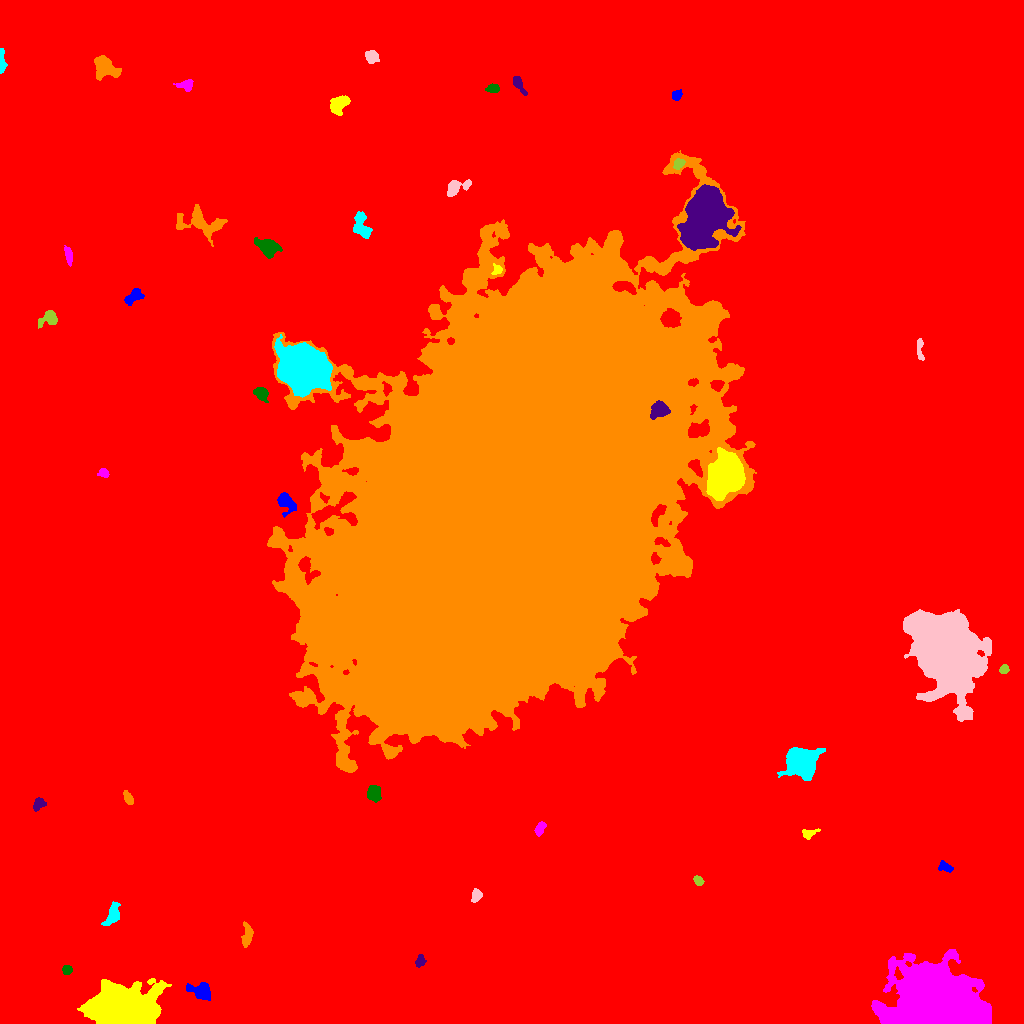

Data behind this chart, as committed beside it:
ID, X, Y, A, B, theta, total_flux, mu_max, mu_median, mu_mean, R_fwhm, R_e, R10, R90, x_start, x_end, y_start, y_end, area, greylevel
0, 497.9, 506.7, 316.9, 295.1, -0.9625, 2432468, 17.0, 2.0, 2.828, 104.9, 232.7, 87.08, 388.1, 0, 1023, 0, 1023, 860008, 2.828
1, 201.8, 32.35, 5.404, 3.623, -0.297, 1886, 16.0, 5.0, 6.163, 5.642, 4.983, 1.954, 8.195, 186, 210, 23, 41, 306, 16.16
2, 123.8, 14.84, 14.63, 9.252, -0.004282, 45757, 63.0, 11.0, 16.32, 11.97, 13.07, 4.983, 23.45, 77, 171, 0, 45, 2804, 24.32
3, 936.1, 18.64, 20.13, 14.51, -0.03484, 131264, 105.0, 14.0, 22.41, 15, 17.73, 6.58, 33.18, 871, 991, 0, 74, 5857, 30.41
4, 67.14, 53.47, 2.246, 2.174, 0.1063, 346.0, 9.0, 4.0, 3.844, 3.192, 2.821, 1.128, 4.478, 62, 72, 49, 58, 90, 12.84
5, 420.2, 61.91, 2.798, 2.195, 1.062, 308.0, 7.0, 3.0, 2.906, 3.29, 2.985, 1.128, 4.82, 415, 426, 56, 69, 106, 11.91
6, 247.2, 88.29, 5.897, 2.482, 1.475, 825.0, 8.0, 4.0, 4.084, 6.103, 4.618, 1.871, 7.069, 241, 253, 76, 102, 202, 12.08
7, 112.8, 108, 5.386, 2.824, 1.175, 1215, 14.0, 4.0, 4.86, 4.442, 4.334, 1.693, 7.464, 101, 120, 98, 122, 250, 14.86
8, 476.3, 128.4, 2.812, 2.197, 1.391, 416.0, 9.0, 3.0, 3.382, 3.385, 3.09, 1.128, 5.046, 471, 482, 121, 135, 123, 13.38
9, 698.3, 142.8, 2.277, 1.806, -1.147, 178.0, 6.0, 2.0, 2.023, 3.29, 2.523, 0.9772, 3.989, 693, 704, 138, 148, 88, 12.02
10, 191.5, 182.1, 13.14, 12.11, -1.502, 72638, 78.0, 12.0, 19.64, 13.92, 14.97, 5.698, 26.11, 155, 223, 138, 229, 3698, 27.64
11, 945.5, 156.2, 3.763, 2.166, -0.35, 293.0, 5.0, 2.0, 2.382, 4.184, 3.478, 1.262, 5.293, 938, 953, 151, 163, 123, 11.38
12, 808.8, 190, 4.302, 2.185, 0.2464, 335.0, 6.0, 3.0, 2.792, 4.583, 3.338, 1.262, 5.232, 802, 820, 184, 195, 120, 11.79
13, 539.8, 194.7, 3.575, 2.022, 1.048, 287.0, 5.0, 2.0, 2.352, 4.222, 3.432, 1.262, 5.262, 534, 546, 187, 202, 122, 11.35
14, 373.7, 230, 3.822, 3.153, -1.302, 985.0, 9.0, 5.0, 4.736, 5.997, 4.549, 1.784, 6.887, 367, 381, 221, 238, 208, 14.74
15, 38.86, 219.3, 3.206, 2.491, 0.7517, 317.0, 5.0, 2.0, 2.42, 4.37, 3.523, 1.382, 5.528, 33, 46, 212, 226, 131, 11.42
16, 128.1, 225.6, 3.644, 1.801, -1.136, 362.0, 8.0, 3.0, 3.175, 4.068, 3.338, 1.128, 5.14, 123, 133, 219, 233, 114, 12.18
17, 801, 261.9, 7.218, 6.625, 0.1527, 11400, 40.0, 9.0, 12.11, 8.038, 8.078, 3.141, 13.88, 777, 825, 243, 276, 941, 20.11
18, 945.8, 371.9, 17.75, 13.22, -1.085, 115753, 94.0, 10.0, 20.48, 15.97, 17.22, 6.507, 31.89, 903, 991, 302, 414, 5651, 28.48
19, 1004, 353.9, 2.256, 1.958, 1.249, 241.0, 6.0, 3.0, 2.939, 3.827, 2.706, 1.128, 4.222, 999, 1009, 350, 359, 82, 14.94
20, 307.2, 455.1, 7.146, 3.833, -1.084, 947.0, 8.0, 3.0, 3.288, 6.155, 5.109, 1.954, 8.176, 298, 320, 439, 467, 288, 34.29
21, 285.4, 521.7, 5.293, 3.331, -0.8691, 1085, 12.0, 3.0, 4.019, 4.514, 4.478, 1.693, 7.695, 277, 296, 506, 531, 270, 18.02
22, 724.9, 547.7, 9.488, 7.3, 1.142, 22214, 49.0, 11.0, 15.45, 9.982, 10.03, 3.909, 17.36, 706, 745, 523, 576, 1438, 33.45
23, 103.8, 550.4, 2.519, 2.006, -0.5632, 282.0, 8.0, 3.0, 3.133, 3.385, 2.764, 0.9772, 4.442, 97, 109, 546, 555, 90, 12.13
24, 261, 630.2, 3.578, 2.712, -0.7475, 615.0, 9.0, 3.0, 3.555, 4.334, 3.949, 1.493, 6.232, 253, 268, 621, 636, 173, 12.55
25, 659.1, 613.3, 4.469, 3.607, 0.356, 1456, 12.0, 5.0, 5.413, 6.358, 5.015, 1.954, 7.797, 650, 670, 604, 623, 269, 44.41
26, 506.6, 511.7, 105.9, 66.07, 1.018, 5126198, 150.0, 24.0, 33.17, 73.37, 101.1, 38.04, 173.8, 267, 756, 251, 873, 154547, 40.17
27, 301.6, 656.3, 10.75, 8.883, -0.688, 52783, 89.0, 14.0, 22.82, 11.33, 11.63, 4.478, 20.76, 274, 332, 626, 689, 2313, 35.82
28, 919.8, 673.6, 5.974, 1.536, -1.472, 228.0, 5.0, 2.0, 1.839, 3.432, 3.241, 1.128, 5.293, 917, 924, 663, 685, 124, 12.84
29, 49.4, 705.5, 4.606, 3.476, 0.4656, 552.0, 6.0, 2.0, 2.532, 5.382, 4.26, 1.693, 7.001, 38, 57, 695, 713, 218, 11.53
30, 229.4, 721.5, 7.578, 2.307, 1.101, 703.0, 6.0, 3.0, 3.004, 6.129, 4.549, 1.871, 7.399, 218, 236, 704, 733, 234, 12
31, 133.5, 726.9, 5.146, 2.456, 0.6893, 495.0, 6.0, 3.0, 2.475, 5.67, 4.222, 1.693, 6.482, 124, 144, 718, 735, 200, 12.47
32, 497, 753.6, 2.668, 2.264, 0.9966, 332.0, 8.0, 3.0, 3.773, 3.7, 2.821, 1.128, 4.618, 491, 502, 749, 760, 88, 19.77
33, 68.42, 768.8, 4.368, 1.583, -1.376, 272.0, 5.0, 2.0, 2.125, 4.029, 3.241, 1.262, 5.109, 64, 72, 757, 778, 128, 12.12
34, 268, 776, 5.332, 3.615, -0.4564, 1799, 15.0, 4.0, 5.199, 5.232, 5.202, 1.954, 8.704, 254, 282, 765, 786, 346, 14.2
35, 705.1, 807.8, 13.39, 8.661, 1.163, 39157, 54.0, 12.0, 16.21, 13.01, 12.75, 4.918, 21.77, 677, 741, 773, 839, 2415, 30.21
36, 201.4, 799.9, 12.03, 6.277, -0.2397, 2489, 11.0, 3.0, 3.788, 5.809, 7.979, 2.877, 12.95, 176, 227, 777, 819, 657, 13.79
37, 361.9, 796.7, 7.45, 3.532, -1.276, 985.0, 9.0, 3.0, 3.127, 4.514, 5.323, 1.871, 8.556, 353, 372, 785, 812, 315, 13.13
38, 456.2, 835.9, 6.942, 3.183, 0.3721, 990.0, 8.0, 4.0, 3.929, 6.58, 5.046, 2.034, 7.838, 447, 471, 827, 844, 252, 11.93
39, 678.2, 859.3, 2.757, 2.122, 0.7116, 383.0, 9.0, 3.0, 3.613, 3.29, 3.038, 1.128, 4.886, 673, 685, 854, 865, 106, 19.61
40, 27.62, 856.6, 12.65, 7.458, 0.8748, 14521, 31.0, 7.0, 9.208, 10.42, 10.57, 4.068, 18.35, 0, 58, 824, 894, 1577, 17.21
41, 676.3, 928.2, 2.585, 2.069, 0.6238, 263.0, 6.0, 3.0, 2.684, 4.107, 2.932, 1.128, 4.478, 672, 682, 923, 934, 98, 14.68
42, 338.8, 919.3, 5.264, 3.428, 0.7217, 1183, 8.0, 4.0, 4.18, 7.464, 5.323, 2.111, 7.979, 330, 350, 908, 928, 283, 13.18
43, 185.6, 938.6, 4.127, 2.693, 0.09729, 328.0, 4.0, 2.0, 2.216, 5.698, 3.785, 1.596, 5.809, 173, 193, 932, 944, 148, 11.22
44, 493.4, 935.2, 2.844, 1.891, -0.03736, 329.0, 8.0, 3.0, 3.018, 3.613, 2.932, 1.128, 4.687, 485, 499, 931, 940, 109, 13.02
45, 518.5, 938.9, 5.34, 1.828, -1.002, 378.0, 7.0, 2.0, 2.554, 3.338, 3.568, 1.262, 5.863, 513, 527, 928, 947, 148, 11.55
46, 104.7, 956.1, 5.733, 4.824, -0.6882, 2530, 15.0, 5.0, 5.911, 6.604, 6.024, 2.326, 9.641, 94, 121, 943, 968, 428, 14.91
47, 1.38, 960.9, 6.281, 1.339, -1.557, 681.0, 16.0, 5.0, 5.198, 3.141, 3.141, 1.128, 5.14, 0, 7, 950, 975, 131, 15.2
48, 371.6, 966.4, 3.301, 2.773, -0.5289, 661.0, 9.0, 4.0, 4.157, 4.983, 3.909, 1.493, 5.944, 365, 379, 960, 973, 159, 13.16
